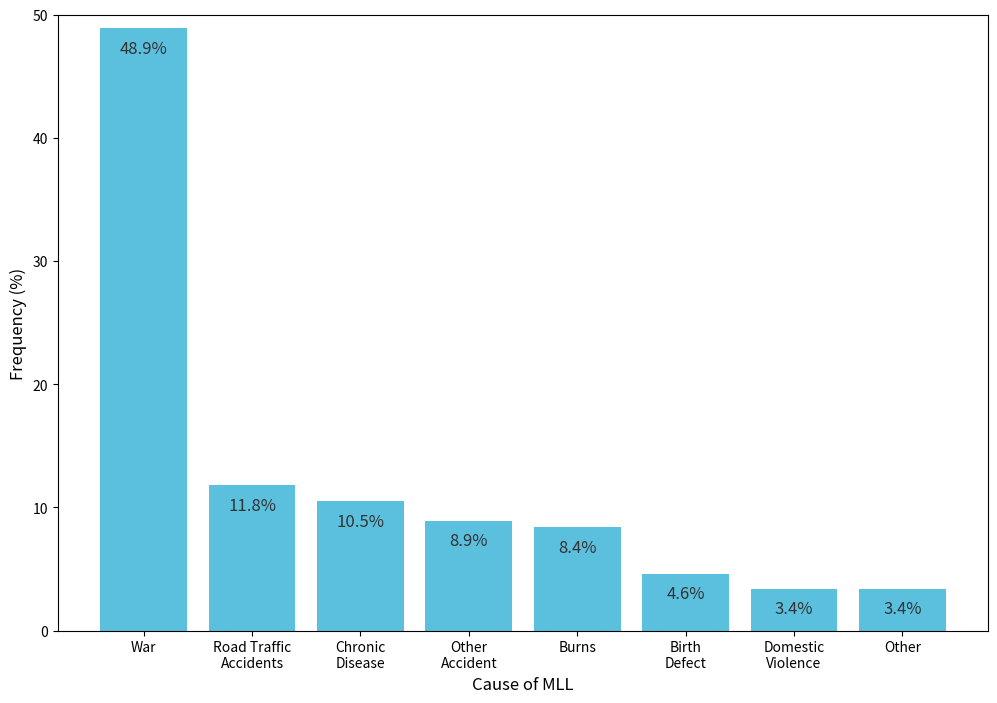

The script that saved this image:
import matplotlib.pyplot as plt
from numpy import array

# init plot
fig, axes = plt.subplots(figsize=(12, 8), nrows=1, ncols=1)

# create bin labels
labels = array(['War', 'Road Traffic\nAccidents', 'Chronic\nDisease', 'Other\nAccident', 'Burns', 'Birth\nDefect', 'Domestic\nViolence', 'Other'])
data = array([48.9, 11.8, 10.5, 8.9, 8.4, 4.6, 3.4, 3.4])

# populate plot
plt.subplot(111)
plt.bar(labels, data, color="#5bc0de")
plt.xlabel('Cause of MLL', fontsize=12)
plt.ylabel('Frequency (%)', fontsize=12)
plt.ylim([0, 50])

# add bar labels
for i, v in enumerate(data):
    plt.text(i, v - 2, str(v) + "%", color='#333333', horizontalalignment='center', fontsize=12)

# output
plt.savefig('./out/causes.png', dpi=300)
